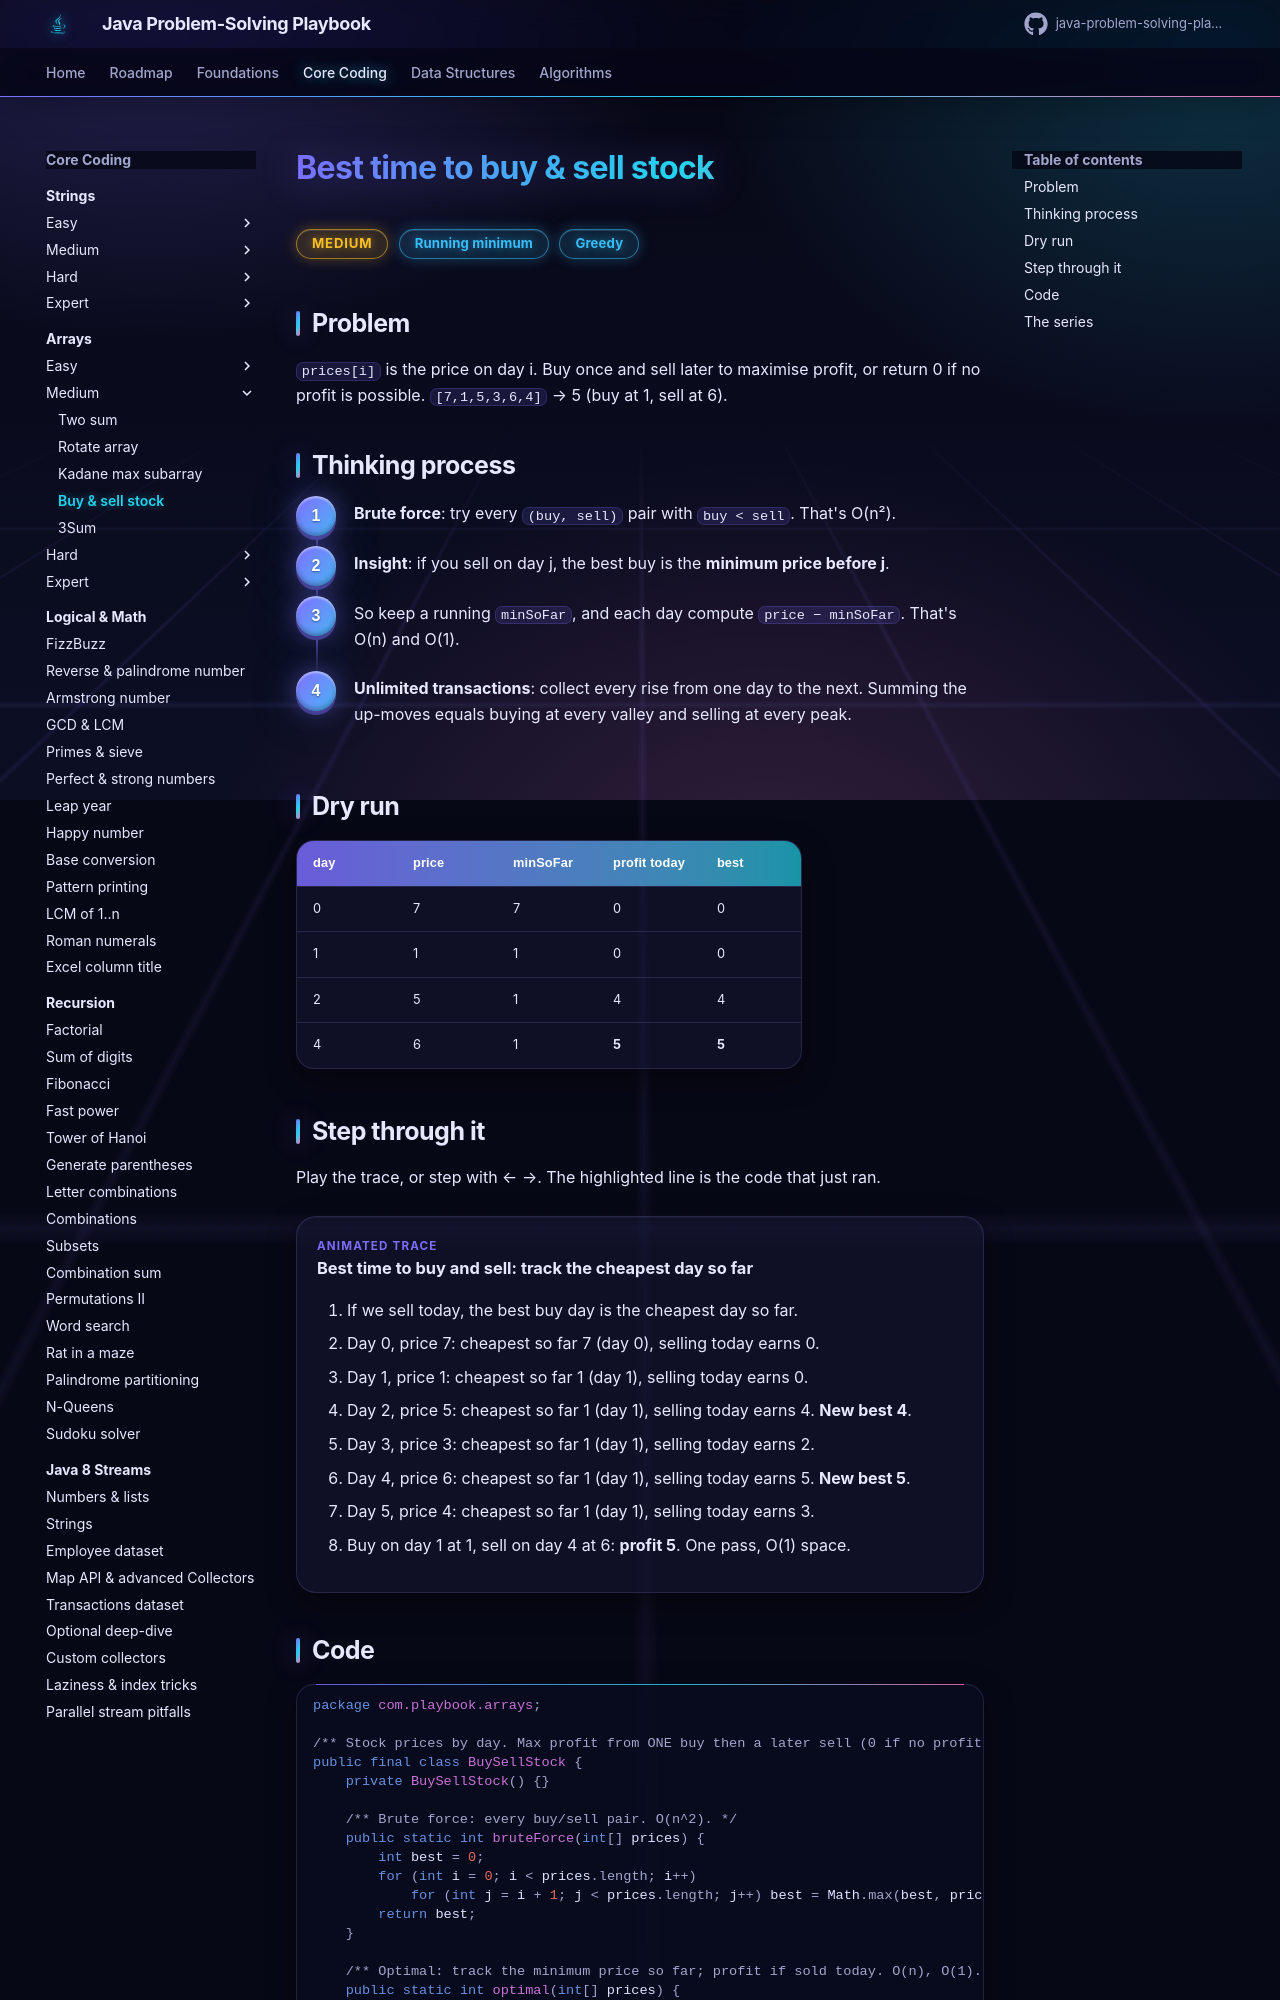

repository: khiruashish/java-problem-solving-playbook · page: 02-arrays/buy-sell-stock/index.html · generator: mkdocs

# Best time to buy & sell stock

<span class="badge medium">Medium</span> <span class="badge tag">Running minimum</span> <span class="badge tag">Greedy</span>

## Problem
`prices[i]` is the price on day i. Buy once and sell later to maximise profit, or return 0 if no profit is possible.
`[7,1,5,3,6,4]` → 5 (buy at 1, sell at 6).

## Thinking process
<div class="steps" markdown>

1. **Brute force**: try every `(buy, sell)` pair with `buy < sell`. That's O(n²).
2. **Insight**: if you sell on day j, the best buy is the **minimum price before j**.
3. So keep a running `minSoFar`, and each day compute `price − minSoFar`. That's O(n) and O(1).
4. **Unlimited transactions**: collect every rise from one day to the next. Summing the up-moves equals buying at every valley and selling at every peak.

</div>
